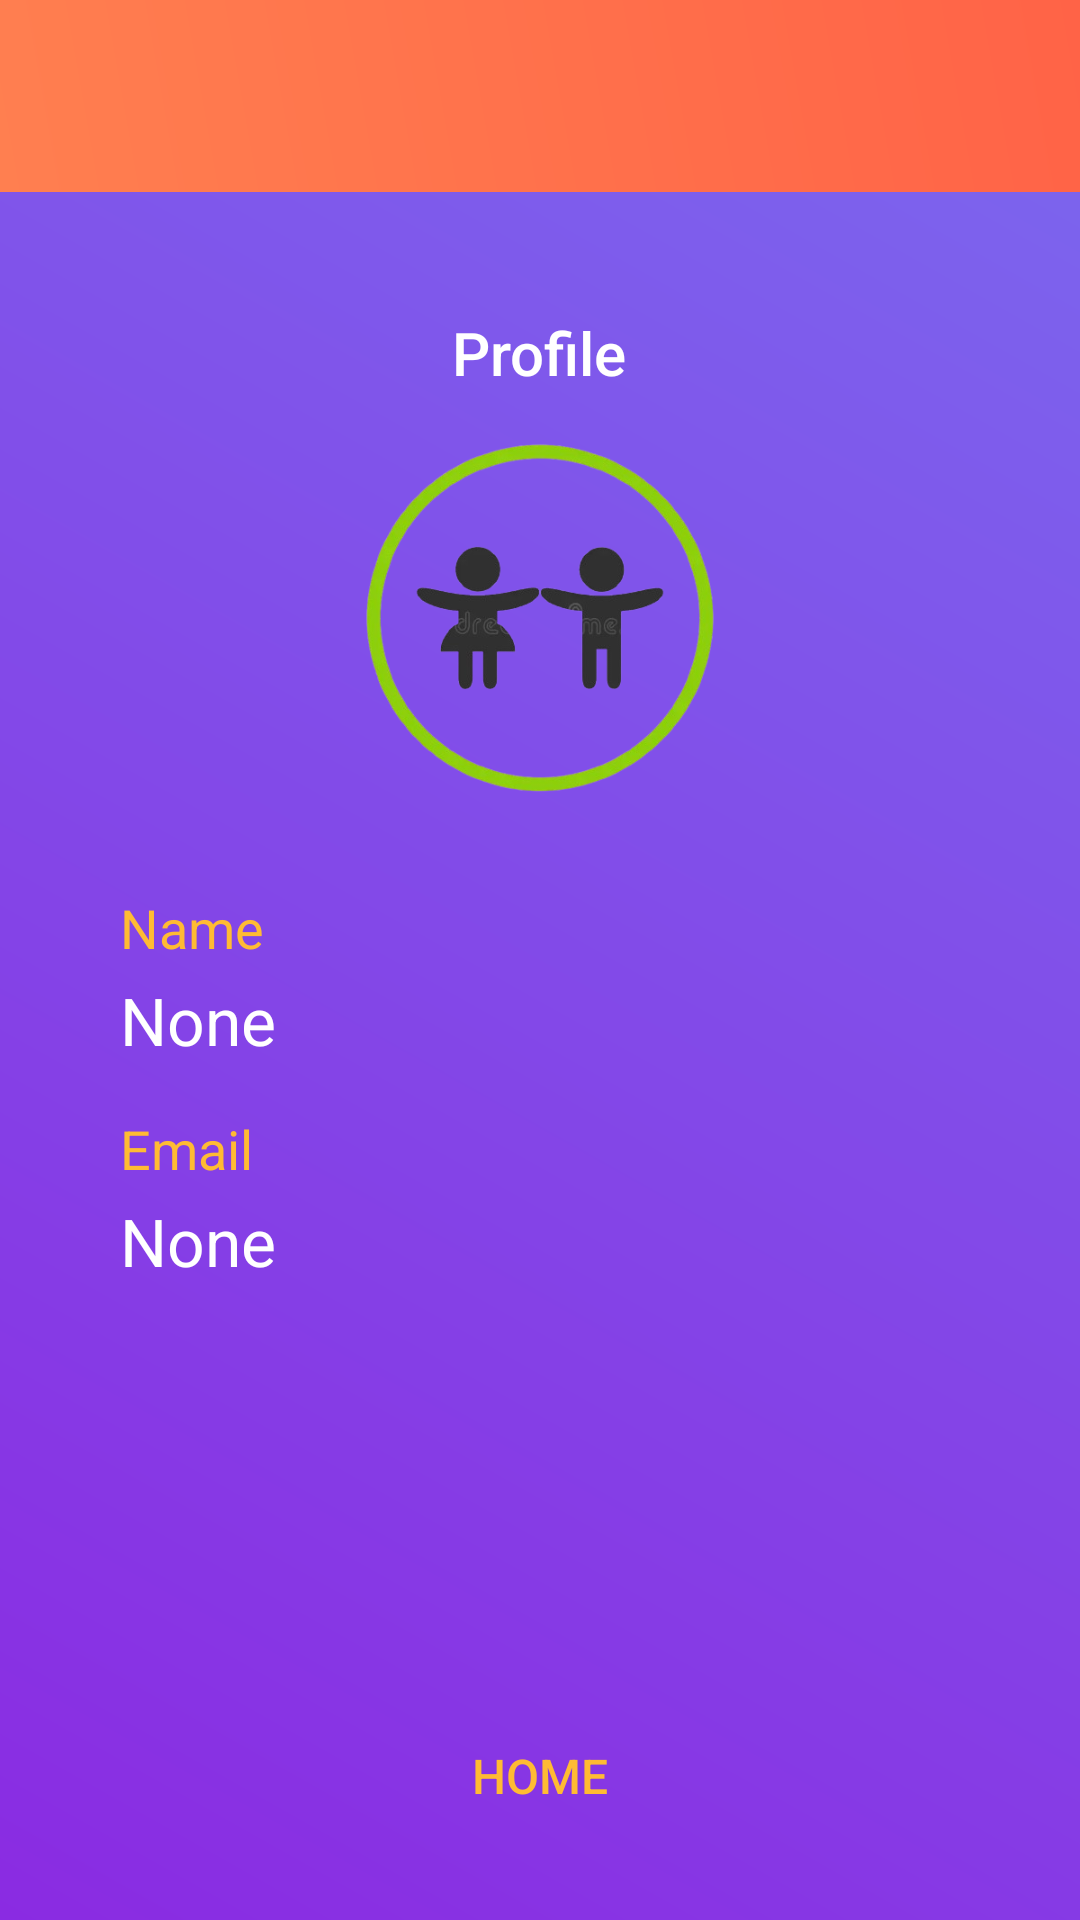

Android layout source for this screen:
<!-- AndroidManifest.xml: application theme Theme.InteractiveLearningForKids -->
<!-- res/layout/activity_profile.xml -->
<?xml version="1.0" encoding="utf-8"?>
<RelativeLayout xmlns:android="http://schemas.android.com/apk/res/android"
    xmlns:app="http://schemas.android.com/apk/res-auto"
    xmlns:tools="http://schemas.android.com/tools"
    android:layout_width="match_parent"
    android:layout_height="match_parent"
    android:background="@drawable/gradient_background"
    tools:context=".ProfileActivity">

    <androidx.appcompat.widget.Toolbar
        android:id="@+id/toolbar"
        android:layout_width="match_parent"
        android:layout_height="?attr/actionBarSize"
        android:background="@drawable/gradient_toolbar"
        app:title=""
        android:elevation="4dp"
        android:theme="@style/ThemeOverlay.AppCompat.Dark.ActionBar">


    </androidx.appcompat.widget.Toolbar>

    <ScrollView
        android:layout_width="match_parent"
        android:layout_height="match_parent"
        android:layout_below="@id/toolbar"
        android:padding="16dp">

        <LinearLayout
            android:layout_width="match_parent"
            android:layout_height="wrap_content"
            android:orientation="vertical"
            android:gravity="center"
            android:padding="24dp">

            <TextView
                android:layout_width="wrap_content"
                android:layout_height="wrap_content"
                android:text="Profile"
                android:textSize="20sp"
                android:textColor="#FFFFFF"
                android:fontFamily="sans-serif-medium"
                android:layout_gravity="center"
                android:textAlignment="center"
                android:gravity="center"/>

            <ImageView
                android:id="@+id/profile_image"
                android:layout_width="150dp"
                android:layout_height="150dp"
                android:src="@drawable/iconprofile"
                android:layout_gravity="center"
                android:layout_marginBottom="16dp" />

            <TextView
                android:layout_width="match_parent"
                android:layout_height="wrap_content"
                android:text="Name"
                android:textAppearance="@style/Base.TextAppearance.AppCompat.Medium"
                android:textColor="#FFBB33"
                android:paddingBottom="4dp" />

            <TextView
                android:id="@+id/profile_name"
                android:layout_width="match_parent"
                android:layout_height="wrap_content"
                android:text="None"
                android:textAppearance="@style/Base.TextAppearance.AppCompat.Large"
                android:textColor="#FFFFFF"
                android:paddingBottom="16dp" />

            <TextView
                android:layout_width="match_parent"
                android:layout_height="wrap_content"
                android:text="Email"
                android:textAppearance="@style/Base.TextAppearance.AppCompat.Medium"
                android:textColor="#FFBB33"
                android:paddingBottom="4dp" />

            <TextView
                android:id="@+id/profile_email"
                android:layout_width="match_parent"
                android:layout_height="wrap_content"
                android:text="None"
                android:textAppearance="@style/Base.TextAppearance.AppCompat.Large"
                android:textColor="#FFFFFF"
                android:paddingBottom="16dp" />

            <TextView
                android:layout_width="match_parent"
                android:layout_height="wrap_content"
                android:text="Marks"
                android:textAppearance="@style/Base.TextAppearance.AppCompat.Medium"
                android:textColor="#FFBB33"
                android:paddingBottom="4dp"
                android:visibility="gone"/>

            <TextView
                android:id="@+id/profile_marks"
                android:layout_width="match_parent"
                android:layout_height="wrap_content"
                android:text="None"
                android:textAppearance="@style/Base.TextAppearance.AppCompat.Large"
                android:textColor="#FFFFFF"
                android:paddingBottom="16dp"
                android:visibility="gone"/>

            <TextView
                android:id="@+id/profile_email_singIn_or_singUp"
                android:layout_width="match_parent"
                android:layout_height="wrap_content"
                android:text="Hidden Section"
                android:textAppearance="@style/Base.TextAppearance.AppCompat.Large"
                android:visibility="gone" />

        </LinearLayout>

    </ScrollView>

    <Button
        android:id="@+id/home_button"
        android:layout_width="wrap_content"
        android:layout_height="wrap_content"
        android:text="Home"
        android:textColor="#FFBB33"
        android:background="?android:attr/selectableItemBackgroundBorderless"
        android:textSize="16sp"
        android:padding="12dp"
        android:layout_centerHorizontal="true"
        android:layout_alignParentBottom="true"
        android:layout_marginBottom="24dp" />

</RelativeLayout>
<!-- resources referenced by this layout -->
<resources>
  <!-- drawable gradient_background (drawable) -->
  <shape xmlns:android="http://schemas.android.com/apk/res/android">
      <gradient
          android:startColor="#8A2BE2"
          android:endColor="#7B68EE"
          android:angle="45"/>
  </shape>
  <!-- drawable gradient_toolbar (drawable) -->
  <shape xmlns:android="http://schemas.android.com/apk/res/android">
      <gradient
          android:startColor="#FF7F50"
          android:endColor="#FF6347"
          android:angle="45"/>
  </shape>
  <!-- drawable iconprofile: png bitmap (drawable, 88943 bytes) -->
  <style name="Theme.InteractiveLearningForKids" parent="Base.Theme.InteractiveLearningForKids" />
  <style name="Base.Theme.InteractiveLearningForKids" parent="Theme.Material3.DayNight.NoActionBar">
          
          
      </style>
</resources>
